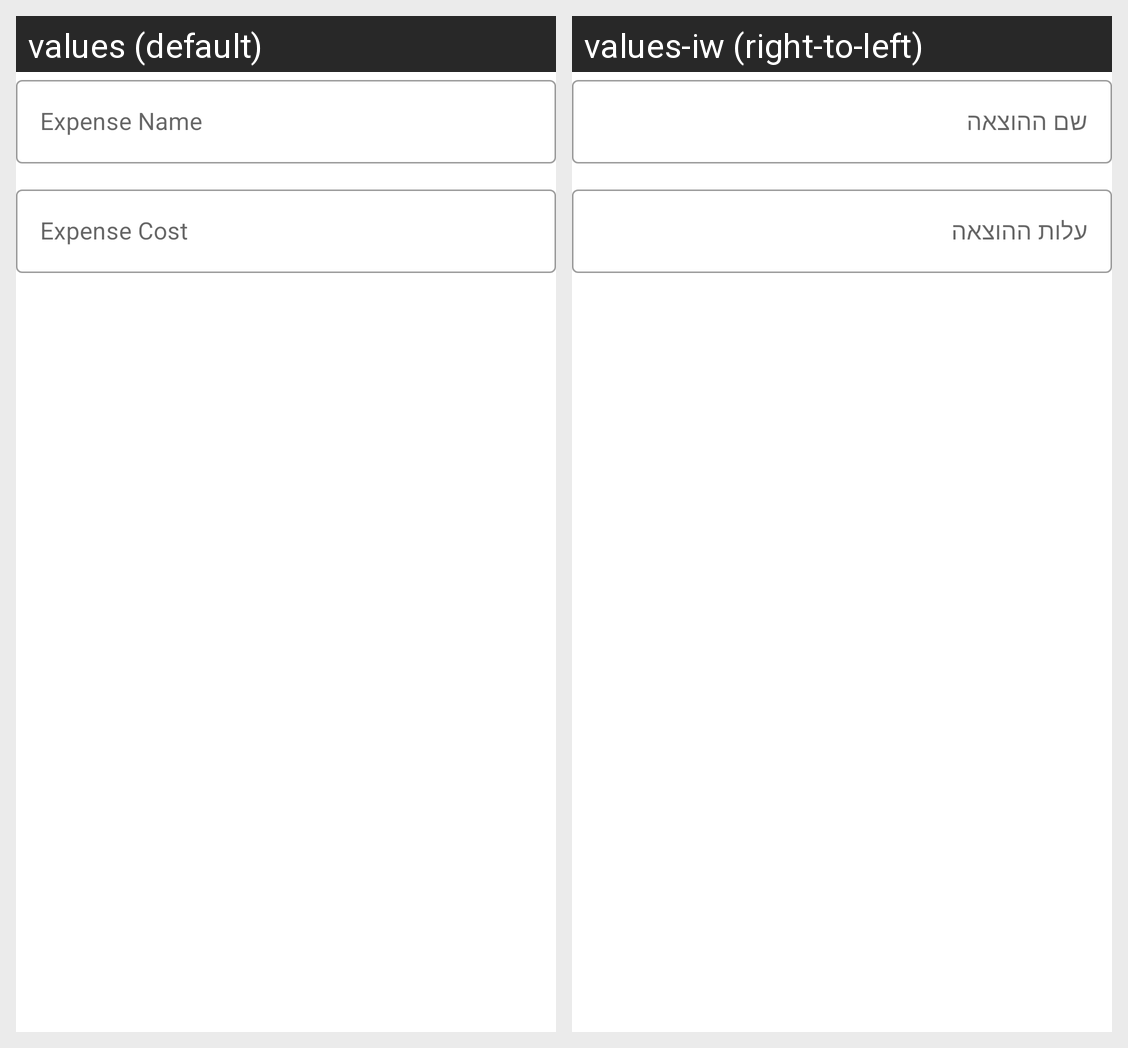

The Android screen above is rendered under two locales of the same app. Produce the string resources it draws, with the default and per-locale values.
Android screen res/layout/dialog_expense_inputs.xml rendered under 2 locales, left to right: values (default), values-iw (right-to-left). Device: Nexus 5 (rendered at 1080×1920; each locale shown at half size, 540×960, under a caption strip naming it); theme AppTheme.
Strings drawn on this screen, with the default value and each locale's value (text and hints the layout hard-codes, and strings that could not be matched under every locale, appear in the picture but are not listed):

expense_name
  values: Expense Name
  values-iw: שם ההוצאה

expense_cost
  values: Expense Cost
  values-iw: עלות ההוצאה
